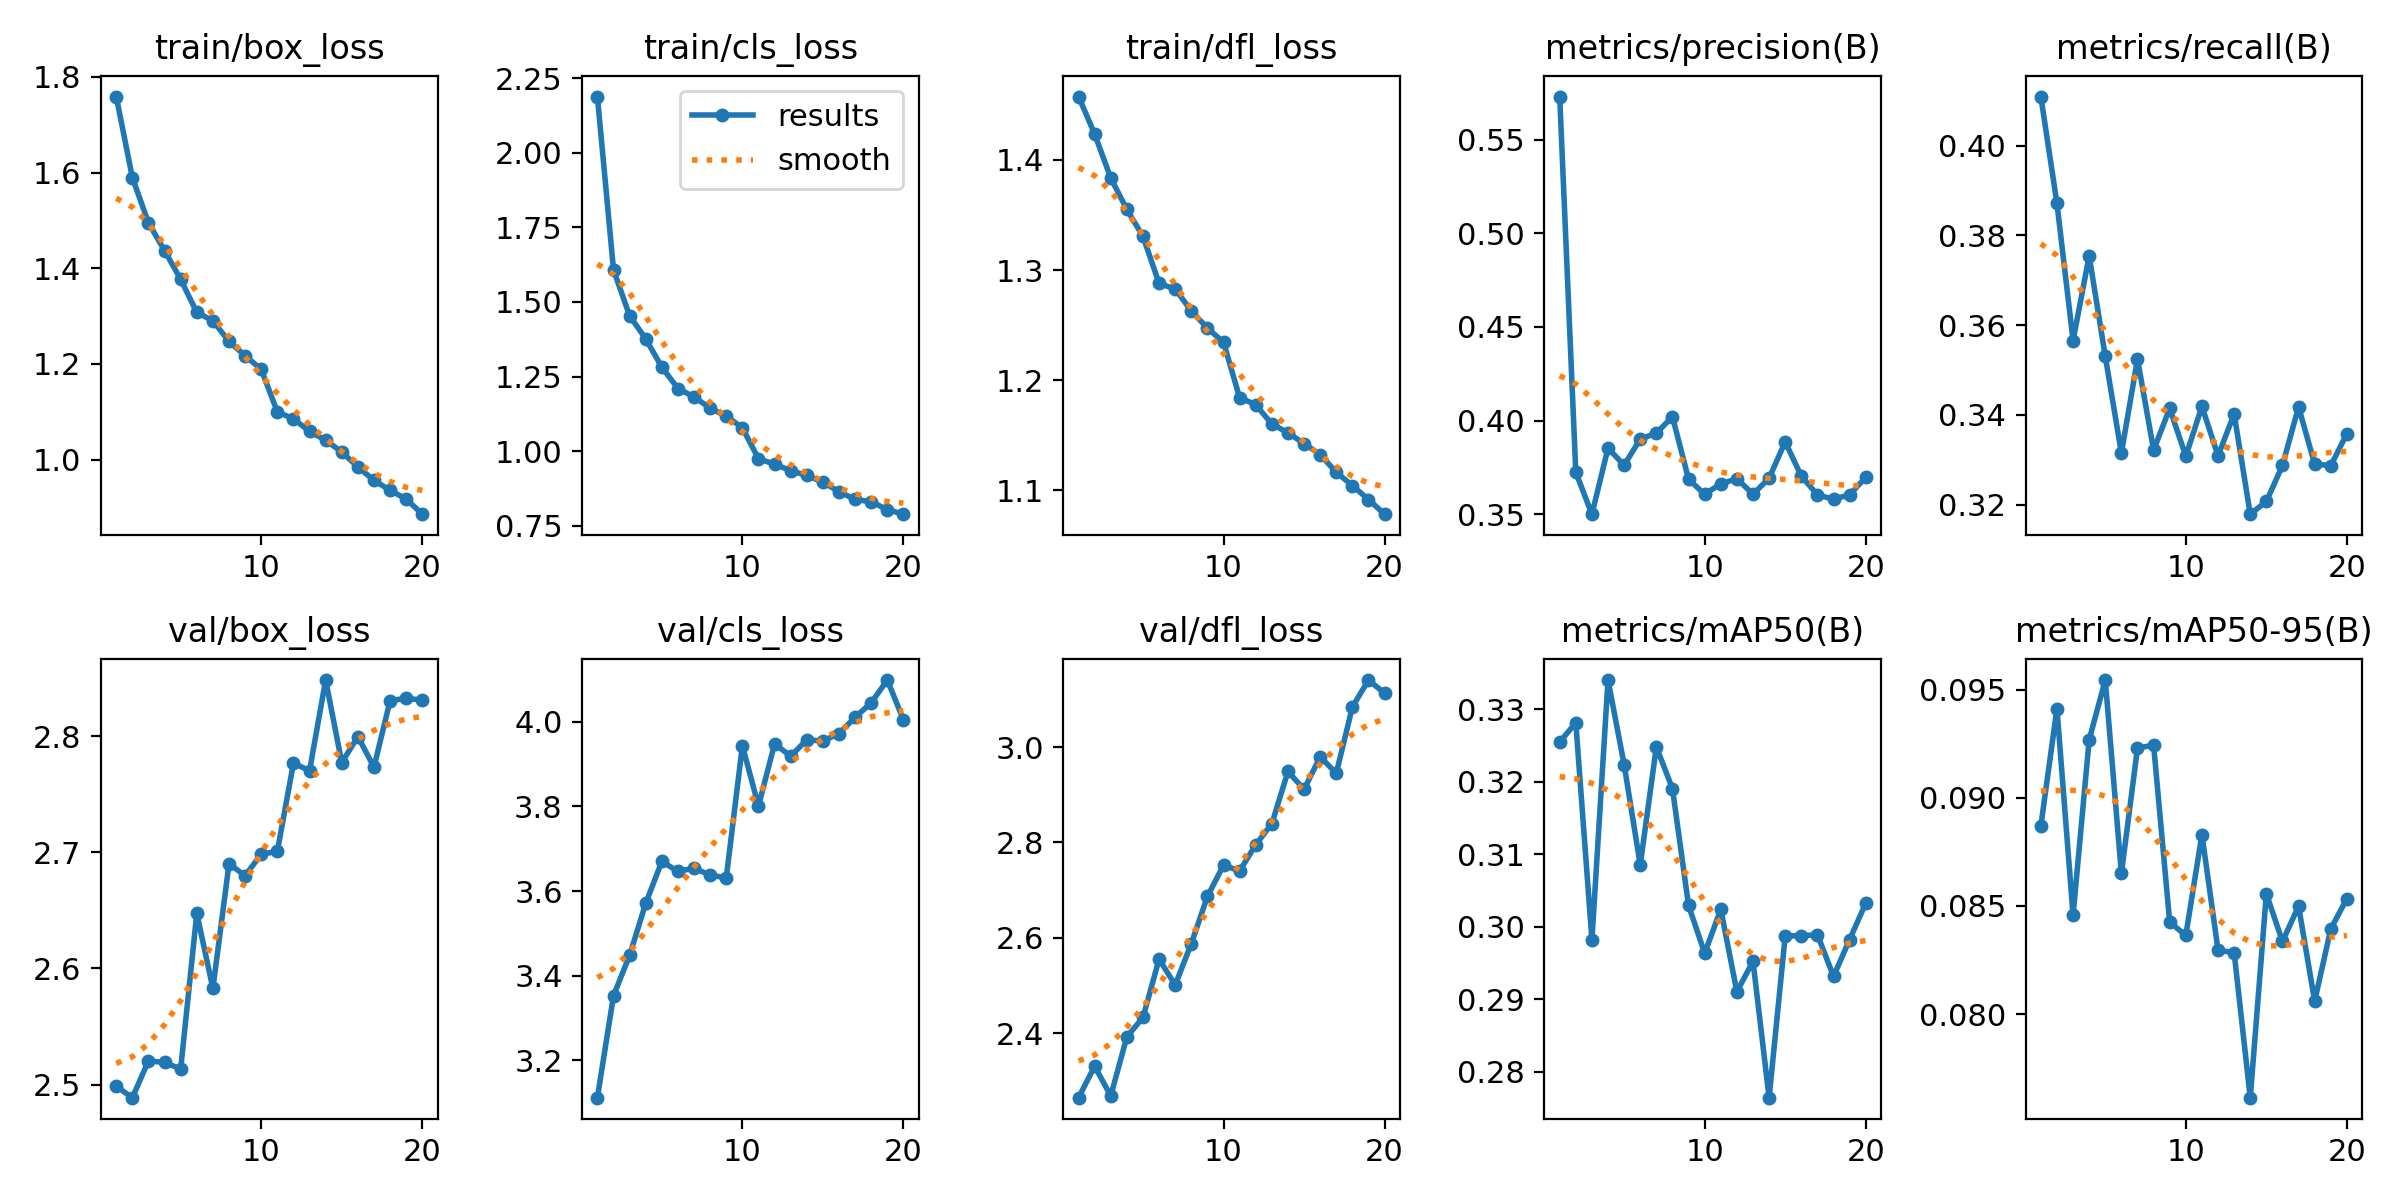

Values plotted in this chart, from the file beside it:
epoch, time, train/box_loss, train/cls_loss, train/dfl_loss, metrics/precision(B), metrics/recall(B), metrics/mAP50(B), metrics/mAP50-95(B), val/box_loss, val/cls_loss, val/dfl_loss, lr/pg0, lr/pg1, lr/pg2
1, 155.7, 1.759, 2.188, 1.457, 0.5729, 0.4109, 0.3255, 0.0887, 2.499, 3.112, 2.265, 0.0004162, 0.0004162, 0.0004162
2, 313.5, 1.589, 1.608, 1.423, 0.3724, 0.3871, 0.3281, 0.09412, 2.489, 3.353, 2.331, 0.0007916, 0.0007916, 0.0007916
3, 469.6, 1.495, 1.454, 1.383, 0.35, 0.3566, 0.2982, 0.08457, 2.52, 3.448, 2.269, 0.001126, 0.001126, 0.001126
4, 573.6, 1.437, 1.376, 1.355, 0.3853, 0.3754, 0.334, 0.09268, 2.519, 3.571, 2.393, 0.001064, 0.001064, 0.001064
5, 671, 1.377, 1.282, 1.33, 0.3761, 0.353, 0.3224, 0.09544, 2.514, 3.67, 2.433, 0.001002, 0.001002, 0.001002
6, 768.4, 1.308, 1.21, 1.288, 0.3902, 0.3315, 0.3085, 0.0865, 2.647, 3.646, 2.555, 0.0009406, 0.0009406, 0.0009406
7, 870.2, 1.29, 1.182, 1.283, 0.3933, 0.3524, 0.3248, 0.0923, 2.583, 3.654, 2.501, 0.0008787, 0.0008787, 0.0008787
8, 968.2, 1.247, 1.144, 1.263, 0.4021, 0.3322, 0.319, 0.09243, 2.69, 3.637, 2.588, 0.0008169, 0.0008169, 0.0008169
9, 1066, 1.217, 1.118, 1.247, 0.3687, 0.3414, 0.3029, 0.08425, 2.68, 3.631, 2.687, 0.000755, 0.000755, 0.000755
10, 1163, 1.188, 1.078, 1.234, 0.3607, 0.3308, 0.2963, 0.08364, 2.698, 3.943, 2.753, 0.0006931, 0.0006931, 0.0006931
11, 1260, 1.1, 0.9746, 1.184, 0.3663, 0.3419, 0.3024, 0.0883, 2.701, 3.801, 2.74, 0.0006312, 0.0006312, 0.0006312
12, 1357, 1.085, 0.9565, 1.178, 0.3689, 0.3309, 0.291, 0.08296, 2.777, 3.948, 2.795, 0.0005694, 0.0005694, 0.0005694
13, 1455, 1.059, 0.9348, 1.16, 0.3607, 0.3402, 0.2952, 0.08284, 2.77, 3.918, 2.839, 0.0005075, 0.0005075, 0.0005075
14, 1551, 1.04, 0.9188, 1.152, 0.3693, 0.3179, 0.2764, 0.07614, 2.848, 3.957, 2.949, 0.0004456, 0.0004456, 0.0004456
15, 1647, 1.016, 0.8962, 1.142, 0.3886, 0.3207, 0.2987, 0.08556, 2.777, 3.954, 2.911, 0.0003837, 0.0003837, 0.0003837
16, 1744, 0.9847, 0.8645, 1.133, 0.3704, 0.3287, 0.2988, 0.08336, 2.8, 3.972, 2.98, 0.0003219, 0.0003219, 0.0003219
17, 1840, 0.9564, 0.8385, 1.116, 0.3603, 0.3418, 0.2989, 0.08499, 2.773, 4.01, 2.945, 0.00026, 0.00026, 0.00026
18, 1936, 0.9358, 0.8305, 1.104, 0.358, 0.3291, 0.2932, 0.0806, 2.83, 4.044, 3.084, 0.0001981, 0.0001981, 0.0001981
19, 2032, 0.9175, 0.8043, 1.092, 0.3604, 0.3287, 0.2982, 0.08394, 2.833, 4.098, 3.14, 0.0001363, 0.0001363, 0.0001363
20, 2127, 0.8858, 0.789, 1.078, 0.3697, 0.3358, 0.3032, 0.08534, 2.831, 4.004, 3.113, 7.4375e-05, 7.4375e-05, 7.4375e-05
